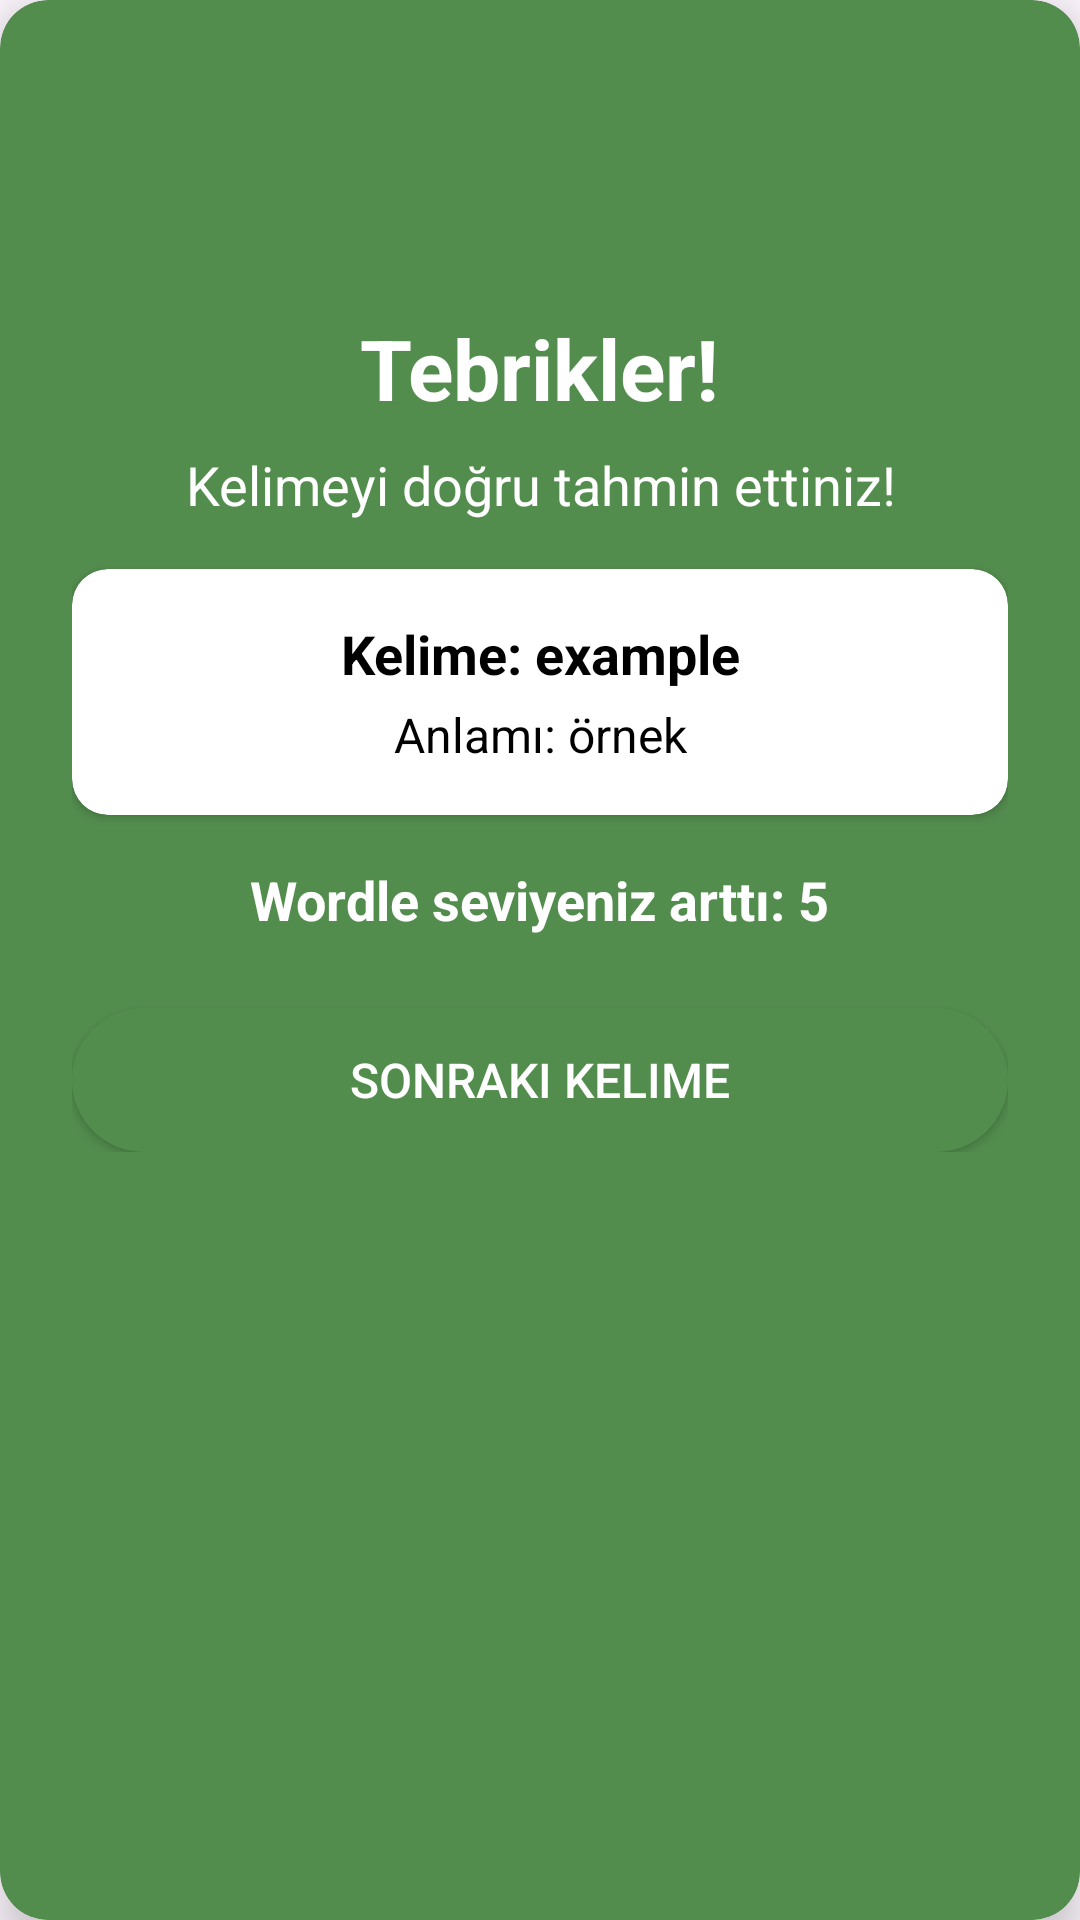

Here is an Android app screen rendered from its layout file. Give the layout XML and the strings, colors and styles it references.
<!-- AndroidManifest.xml: application theme Theme.Memoly -->
<!-- res/layout/dialog_wordle_success.xml -->
<?xml version="1.0" encoding="utf-8"?>
<androidx.cardview.widget.CardView xmlns:android="http://schemas.android.com/apk/res/android"
    xmlns:app="http://schemas.android.com/apk/res-auto"
    android:layout_width="match_parent"
    android:layout_height="wrap_content"
    android:layout_margin="16dp"
    android:layout_gravity="center"
    app:cardBackgroundColor="@color/wordle_success_background"
    app:cardCornerRadius="16dp"
    app:cardElevation="8dp">

    <LinearLayout
        android:layout_width="match_parent"
        android:layout_height="wrap_content"
        android:gravity="center"

        android:orientation="vertical"
        android:padding="24dp">

        <ImageView
            android:id="@+id/imageSuccess"
            android:layout_width="64dp"
            android:layout_height="64dp"
            android:src="@drawable/ic_success" />

        <TextView
            android:id="@+id/textCongrats"
            android:layout_width="wrap_content"
            android:layout_height="wrap_content"
            android:layout_marginTop="16dp"
            android:text="Tebrikler!"
            android:textColor="@android:color/white"
            android:textSize="28sp"
            android:textStyle="bold" />

        <TextView
            android:id="@+id/textSuccessMessage"
            android:layout_width="wrap_content"
            android:layout_height="wrap_content"
            android:layout_marginTop="8dp"
            android:text="Kelimeyi doğru tahmin ettiniz!"
            android:textAlignment="center"
            android:textColor="@android:color/white"
            android:textSize="18sp" />

        <androidx.cardview.widget.CardView
            android:layout_width="match_parent"
            android:layout_height="wrap_content"
            android:layout_marginTop="16dp"
            app:cardBackgroundColor="@color/wordle_word_info_background"
            app:cardCornerRadius="12dp">

            <LinearLayout
                android:layout_width="match_parent"
                android:layout_height="wrap_content"
                android:orientation="vertical"
                android:padding="16dp">

                <TextView
                    android:id="@+id/textWordInfo"
                    android:layout_width="match_parent"
                    android:layout_height="wrap_content"
                    android:text="Kelime: example"
                    android:textAlignment="center"
                    android:textColor="@color/black"
                    android:textSize="18sp"
                    android:textStyle="bold" />

                <TextView
                    android:id="@+id/textWordMeaning"
                    android:layout_width="match_parent"
                    android:layout_height="wrap_content"
                    android:layout_marginTop="4dp"
                    android:text="Anlamı: örnek"
                    android:textColor="@color/black"
                    android:textAlignment="center"
                    android:textSize="16sp" />
            </LinearLayout>
        </androidx.cardview.widget.CardView>

        <TextView
            android:id="@+id/textLevelUp"
            android:layout_width="wrap_content"
            android:layout_height="wrap_content"
            android:layout_marginTop="16dp"
            android:text="Wordle seviyeniz arttı: 5"
            android:textColor="@android:color/white"
            android:textSize="18sp"
            android:textStyle="bold" />

        <Button
            android:id="@+id/buttonNextWord"
            android:layout_width="match_parent"
            android:layout_height="wrap_content"
            android:layout_marginTop="24dp"
            android:background="@drawable/rounded_button"
            android:paddingVertical="12dp"
            android:text="Sonraki Kelime"
            android:textColor="@android:color/white"
            android:textSize="16sp" />

    </LinearLayout>
</androidx.cardview.widget.CardView>
<!-- resources referenced by this layout -->
<resources>
  <color name="black">#FF000000</color>
  <color name="wordle_success_background">#538d4e</color>
  <color name="wordle_word_info_background">#ffffff</color>
  <!-- drawable rounded_button (drawable) -->
  <?xml version="1.0" encoding="utf-8"?>
  <shape xmlns:android="http://schemas.android.com/apk/res/android"
      android:shape="rectangle">
      <solid android:color="@color/wordle_button_color" />
      <corners android:radius="24dp" />
  </shape>
  <style name="Theme.Memoly" parent="Base.Theme.Memoly" />
  <color name="wordle_button_color">#538d4e</color>
  <style name="Base.Theme.Memoly" parent="Theme.Material3.DayNight.NoActionBar">
      </style>
</resources>
